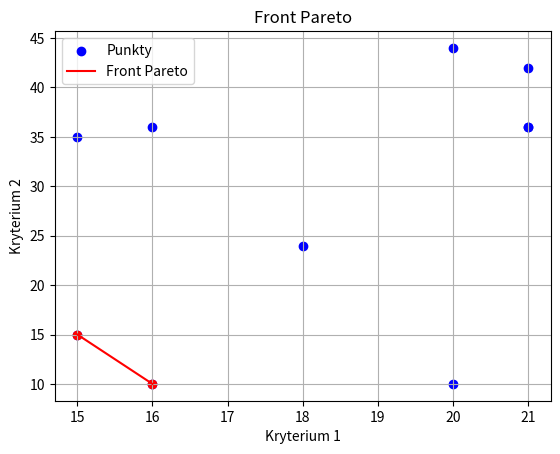

This figure's Python source:
import matplotlib.pyplot as plt
import numpy as np

def generate_points(criterion_1_range, criterion_2_range, num_points):
    """
    Generowanie punktów dla przykładu
    """
    points = []
    for _ in range(num_points):
        x = np.random.randint(criterion_1_range[0], criterion_1_range[1])
        y = np.random.randint(criterion_2_range[0], criterion_2_range[1])
        points.append((x, y))
    return points

def pareto_front(points):
    """
    1. F ← P.
        2. Dla każdego a ∈ F:
        2.1. Dla każdego b ∈ F, takiego że a 6= b:
        2.1.1. jeśli b ≺ a, to wykonaj F ← F - {a} oraz break.
    """
    pareto_front = points.copy()

    for a in points:
        for b in points:
            if a != b:
                if all(x <= y for x, y in zip(b, a)) and any(x < y for x, y in zip(b, a)):
                    pareto_front.remove(a)
                    break

    pareto_front.sort(key=lambda p: p[0])

    pareto_x = [p[0] for p in pareto_front]
    pareto_y = [p[1] for p in pareto_front]

    pareto_x = np.array(pareto_x)
    pareto_y = np.array(pareto_y)

    return pareto_x, pareto_y

if __name__ == "__main__":
    criterion_1_range = (15, 22)
    criterion_2_range = (5, 50) 
    num_points = 10
    
    points = generate_points(criterion_1_range, criterion_2_range, num_points)
    
    pareto_x, pareto_y = pareto_front(points)
    
    x = [p[0] for p in points]
    y = [p[1] for p in points]
    
    x = np.array(x)
    y = np.array(y)
    
    plt.scatter(x, y, color='blue', label='Punkty')
    plt.plot(pareto_x, pareto_y, color='red', label='Front Pareto')
    plt.scatter(pareto_x, pareto_y, color='red')
    plt.xlabel('Kryterium 1')
    plt.ylabel('Kryterium 2')
    plt.title('Front Pareto')
    plt.legend()
    plt.grid(True)
    plt.show()